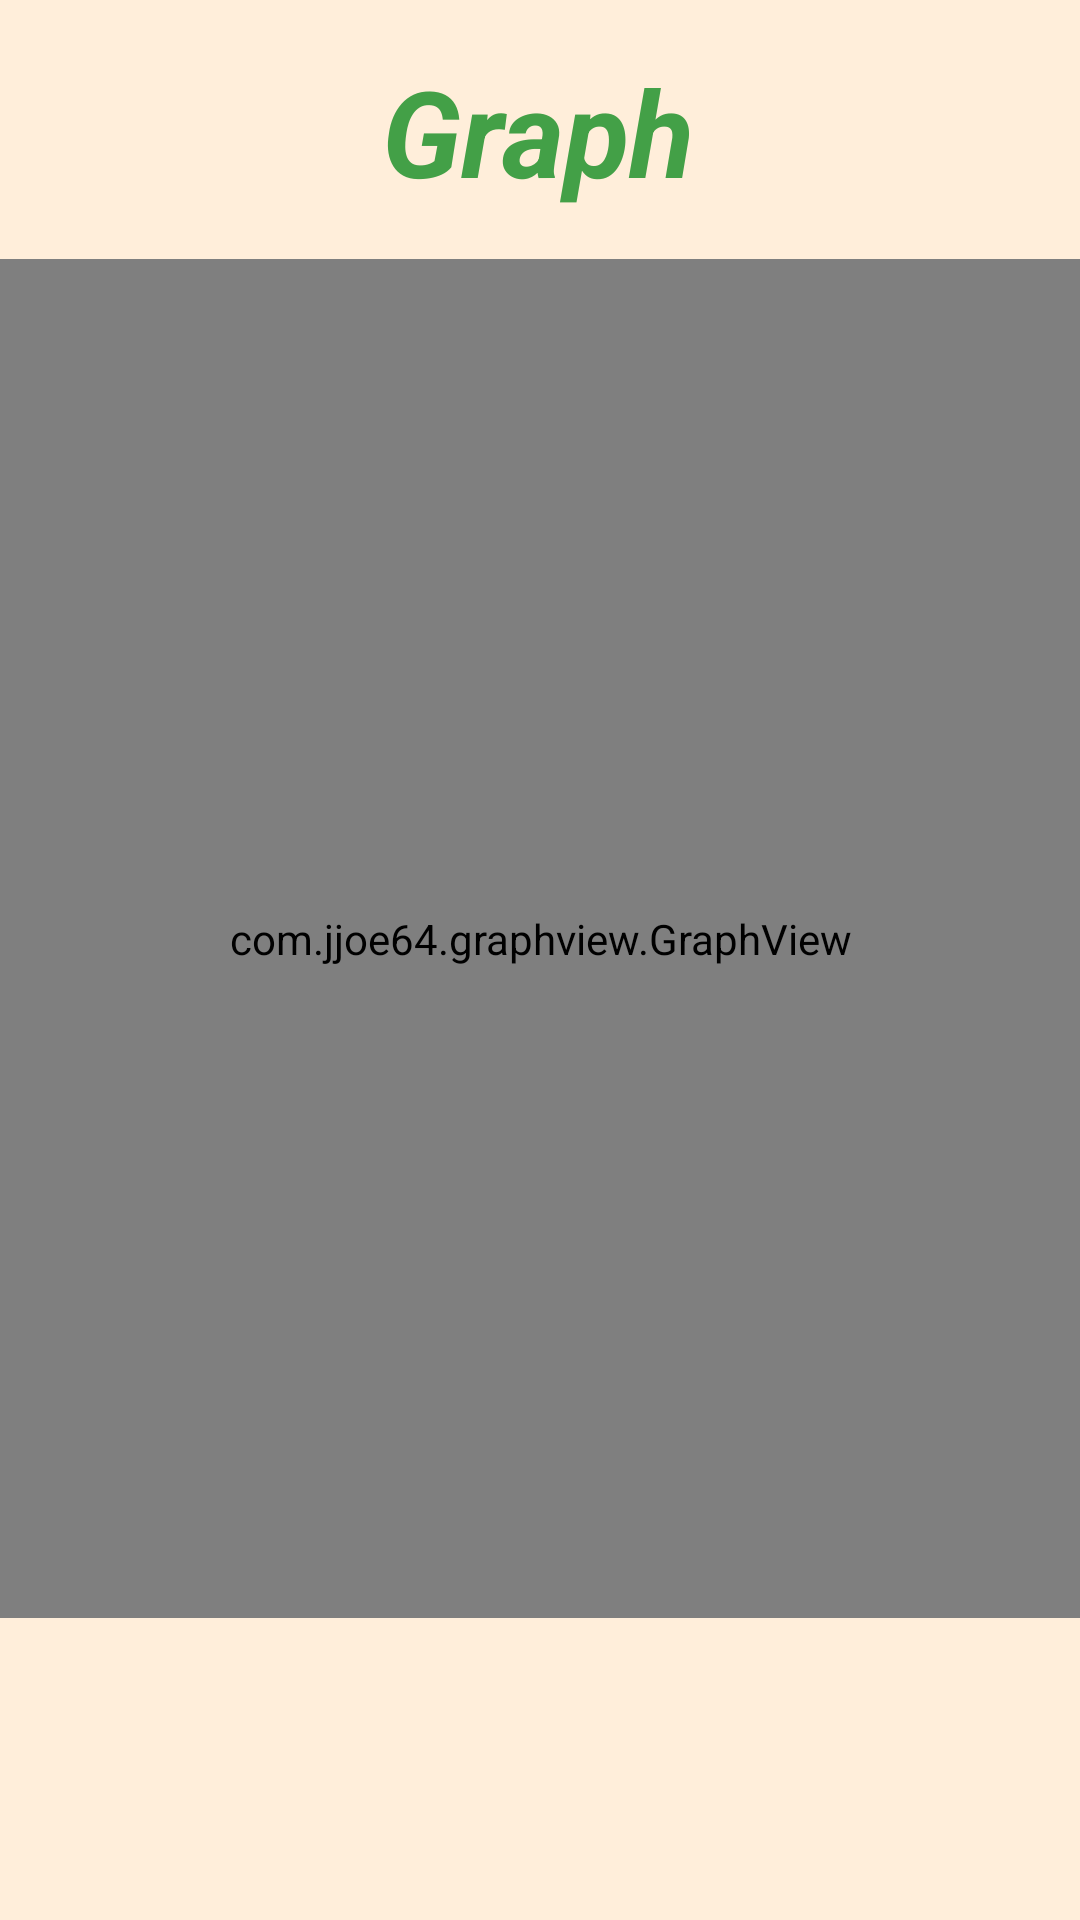

Android layout source for this screen:
<!-- AndroidManifest.xml: application theme Theme.WorkoutTracker -->
<!-- res/layout/fragment_graph.xml -->
<?xml version="1.0" encoding="utf-8"?>
<androidx.constraintlayout.widget.ConstraintLayout xmlns:android="http://schemas.android.com/apk/res/android"
    xmlns:app="http://schemas.android.com/apk/res-auto"
    xmlns:tools="http://schemas.android.com/tools"
    android:layout_width="match_parent"
    android:layout_height="match_parent"
    android:background="@color/background">

    <TextView
        android:id="@+id/graph"
        android:layout_width="wrap_content"
        android:layout_height="wrap_content"
        android:text="Graph"
        android:textColor="#43a047"
        android:textSize="40sp"
        android:textStyle="italic|bold"
        app:layout_constraintBottom_toBottomOf="parent"
        app:layout_constraintEnd_toEndOf="parent"
        app:layout_constraintHorizontal_bias="0.498"
        app:layout_constraintStart_toStartOf="parent"
        app:layout_constraintTop_toTopOf="parent"
        app:layout_constraintVertical_bias="0.029" />

    <com.jjoe64.graphview.GraphView
        android:id="@+id/idGraphView"
        android:layout_width="match_parent"
        android:layout_height="453dp"
        android:layout_alignParentTop="true"
        android:layout_marginTop="16dp"
        app:layout_constraintEnd_toEndOf="parent"
        app:layout_constraintHorizontal_bias="0.495"
        app:layout_constraintStart_toStartOf="parent"
        app:layout_constraintTop_toBottomOf="@+id/graph" />

</androidx.constraintlayout.widget.ConstraintLayout>
<!-- resources referenced by this layout -->
<resources>
  <color name="background">#FFEEDA</color>
  <style name="Theme.WorkoutTracker" parent="Theme.MaterialComponents.DayNight.DarkActionBar">
          
          <item name="colorPrimary">@color/latte</item>
          <item name="colorPrimaryVariant">@color/latte</item>
          <item name="colorOnPrimary">@color/white</item>
          <item name="android:textColorHint">@color/letter</item>
          <item name="android:textColor">@color/letter</item>
          
          <item name="colorSecondary">@color/teal_200</item>
          <item name="colorSecondaryVariant">@color/teal_700</item>
          <item name="colorOnSecondary">@color/black</item>
          
          <item name="android:statusBarColor" tools:targetApi="l">?attr/colorPrimaryVariant</item>
          
      </style>
  <color name="latte">#C2B8AC</color>
  <color name="white">#FFFFFFFF</color>
  <color name="letter">#5A544C</color>
  <color name="teal_200">#FF03DAC5</color>
  <color name="teal_700">#FF018786</color>
  <color name="black">#FF000000</color>
</resources>
